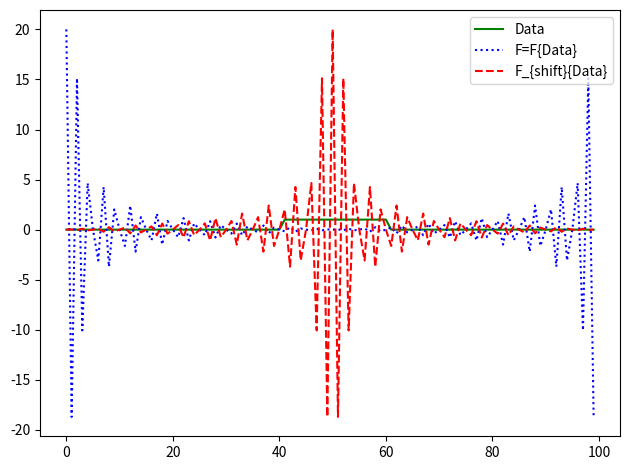

Write the Python code that produced this figure. (Note: this script raises an exception after producing the figure.)
import matplotlib.pyplot as plt
import numpy as np


## Define your data array x
x = [1 if np.abs(t)<=1 else 0 for t in np.arange(-5,5,0.1)]

## Get the FFT of your data
f = np.fft.fft(x)

## Shift the fft so that the zero frequency is at the center of the spectrum
F = np.fft.fftshift(f)

## Now make the plots of the data, the fft and the fft-shifted
plt.figure()
plt.plot(x, "g-", label="Data")
plt.plot(f, "b:", label="F=F{Data}")
plt.plot(F, "r--", label="F_{shift}{Data}")
plt.tight_layout()
plt.legend()
plt.show()


## Look at the inverse
##
## I can get back my data by inverse-shifting and inverse-Fourriering...

y = np.fft.ifft(np.fft.ifftshift(F))

plot.figure()
plt.plot(x, label="Initial Data")
plt.plot(y, "r--", label="Inverse Fourier Data")
plt.tight_layout()
plt.legend()
plt.show()
